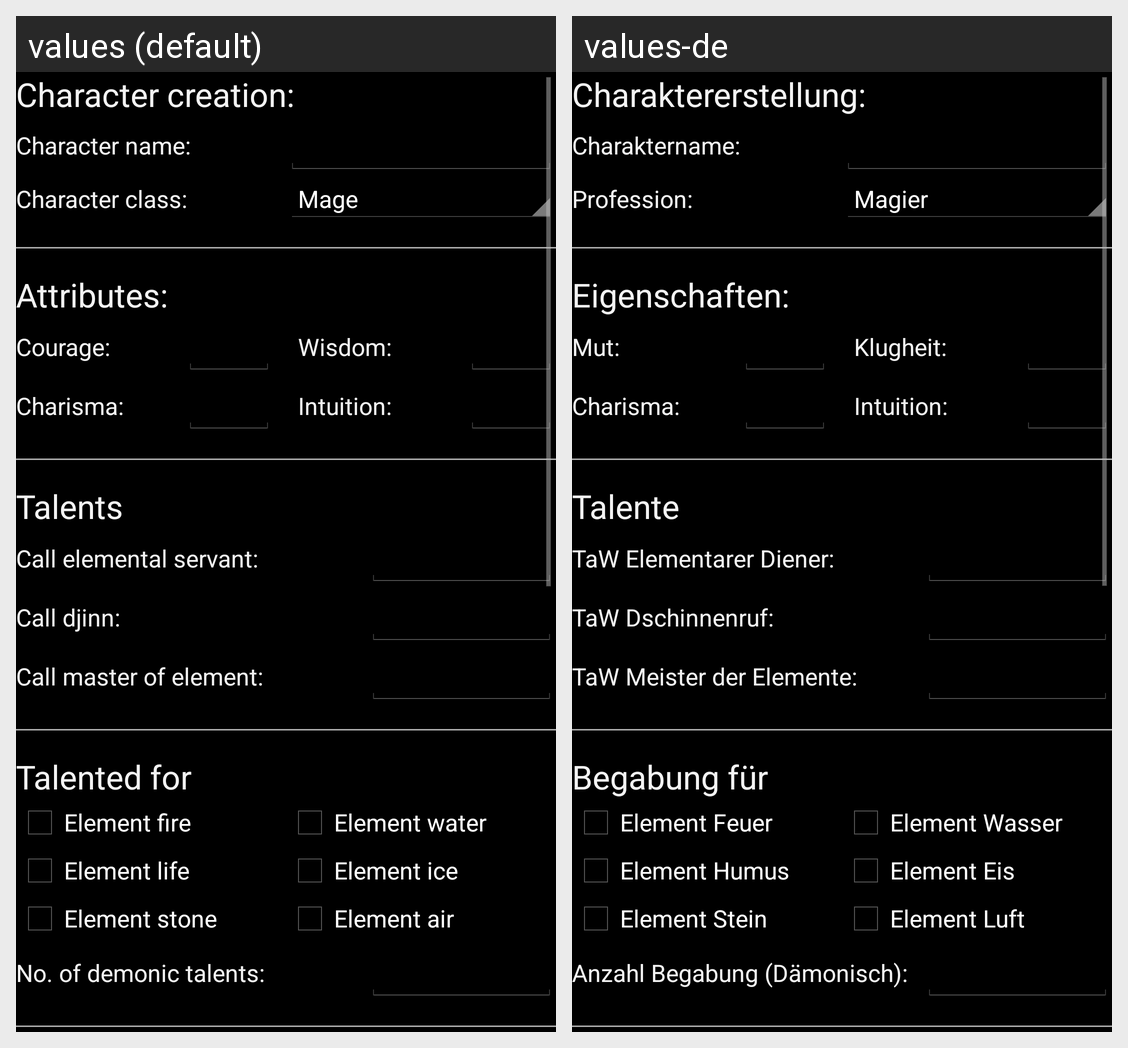

For this localized Android screen grid, give each drawn string resource with its value in every locale shown.
Android screen res/layout/edit_char_activity.xml rendered under 2 locales, left to right: values (default), values-de. Device: Nexus 5 (rendered at 1080×1920; each locale shown at half size, 540×960, under a caption strip naming it); theme AppTheme.
Strings drawn on this screen, with the default value and each locale's value (text and hints the layout hard-codes, and strings that could not be matched under every locale, appear in the picture but are not listed):

str_CreateCharHead
  values: Character creation:
  values-de: Charaktererstellung:

str_TextCharacterName
  values: Character name:
  values-de: Charaktername:

str_TextCharacterClass
  values: Character class:
  values-de: Profession:

str_Attributes
  values: Attributes:
  values-de: Eigenschaften:

str_StatCourage
  values: Courage:
  values-de: Mut:

str_StatWisdom
  values: Wisdom:
  values-de: Klugheit:

str_StatCharisma
  values: Charisma:
  values-de: Charisma:

str_StatIntuition
  values: Intuition:
  values-de: Intuition:

str_Talents
  values: Talents
  values-de: Talente

str_TalentCallElementalServant
  values: Call elemental servant:
  values-de: TaW Elementarer Diener:

str_TalentCallDjinn
  values: Call djinn:
  values-de: TaW Dschinnenruf:

str_TalentCallMasterOfElement
  values: Call master of element:
  values-de: TaW Meister der Elemente:

str_TalentedFor
  values: Talented for
  values-de: Begabung für

str_ElementFire
  values: Element fire
  values-de: Element Feuer

str_ElementWater
  values: Element water
  values-de: Element Wasser

str_ElementLife
  values: Element life
  values-de: Element Humus

str_ElementIce
  values: Element ice
  values-de: Element Eis

str_ElementStone
  values: Element stone
  values-de: Element Stein

str_ElementAir
  values: Element air
  values-de: Element Luft

str_TalentedDemonic
  values: No. of demonic talents:
  values-de: Anzahl Begabung (Dämonisch):
